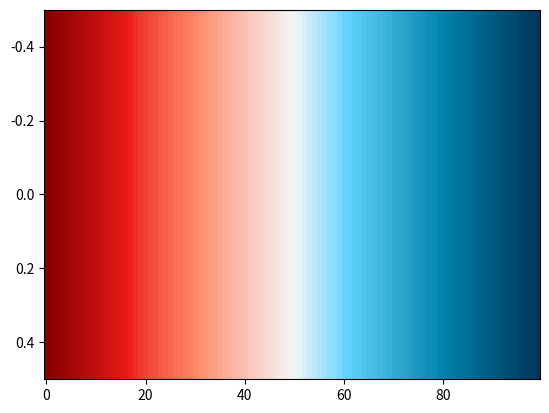
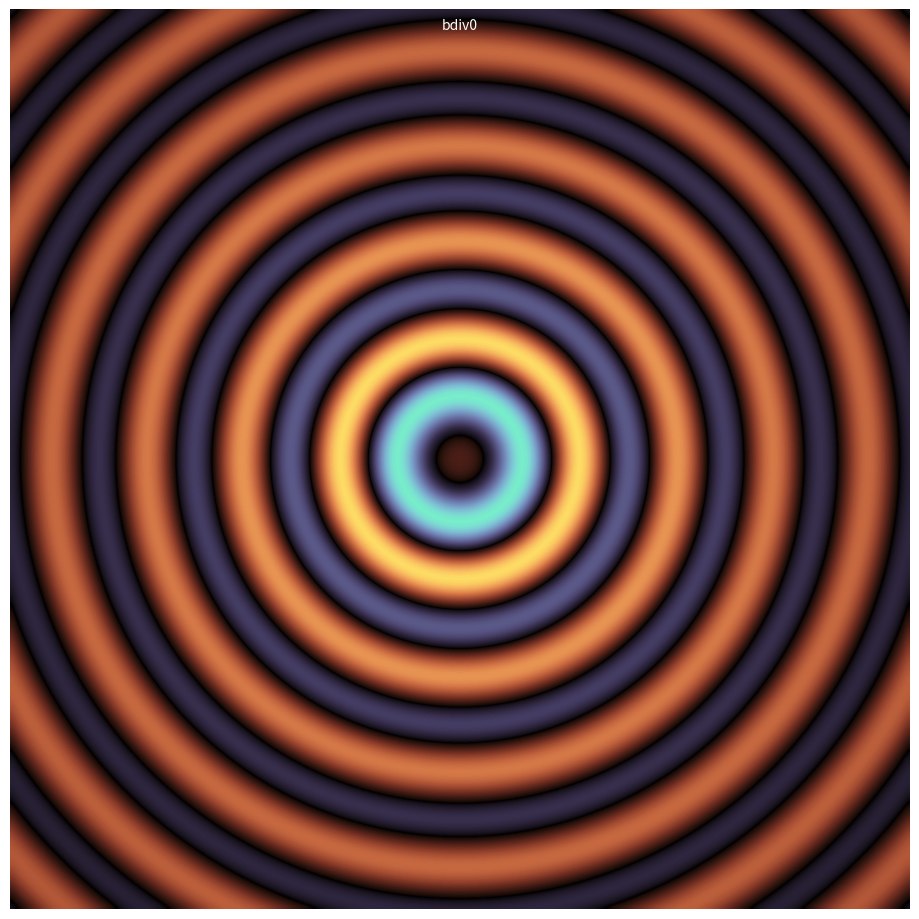
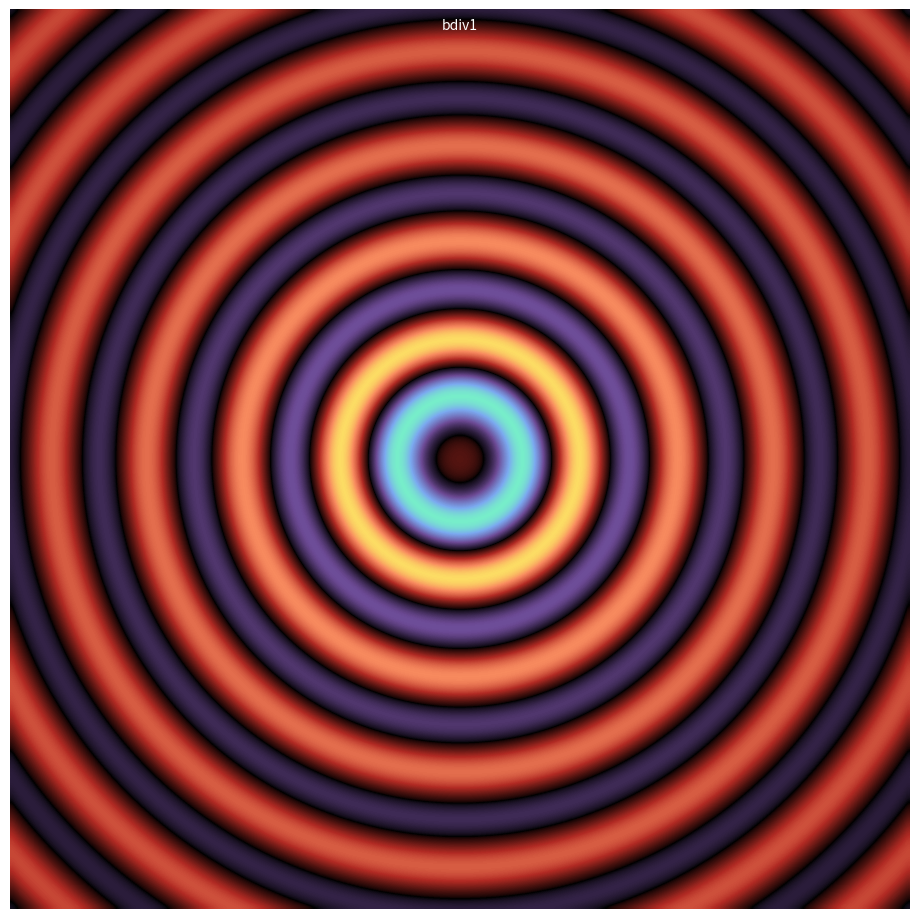
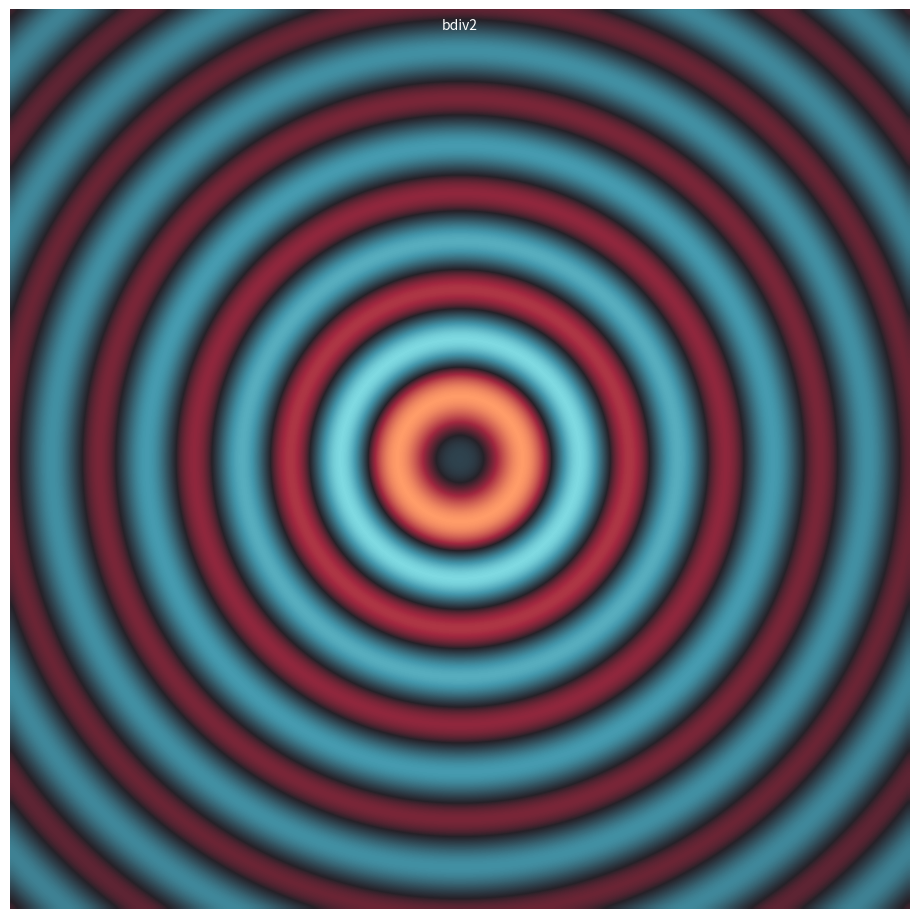

These charts were generated, in order, by the following Python code:
#!/usr/bin/env python3
# -*- coding: utf-8 -*-

import numpy as np
import matplotlib.colors as mpl_c

vabcb_list = ['#fb8d62', '#f7875e', '#f2815a', '#ee7b57', '#e97553', '#e56f4f',
              '#e0694b', '#dc6248', '#d75c44', '#d35640', '#ce503c', '#ca4a39',
              '#c54435', '#c13e31', '#bc382d', '#b8322a', '#b32c26', '#b22b24',
              '#b63627', '#bb412a', '#bf4b2d', '#c45630', '#c96133', '#cd6b36',
              '#d27639', '#d6803b', '#db8b3e', '#df9641', '#e4a044', '#e9ab47',
              '#edb64a', '#f2c04d', '#f6cb50', '#fbd653', '#fcdb5a', '#fddd65',
              '#fddf6f', '#fde179', '#fde484', '#fde68e', '#fde898', '#feeba2',
              '#feedad', '#feefb7', '#fef1c1', '#fef4cc', '#fef6d6', '#fff8e0',
              '#fffaea', '#fffdf5', '#ffffff', '#f5fefb', '#ecfdf8', '#e2fbf4',
              '#d9faf0', '#cff9ed', '#c6f8e9', '#bcf6e6', '#b3f5e2', '#a9f4de',
              '#a0f3db', '#96f2d7', '#8df0d3', '#83efd0', '#7aeecc', '#70edc8',
              '#67ebc5', '#61e7c1', '#61ddbf', '#62d4bc', '#63cab9', '#64c0b6',
              '#65b6b3', '#66acb1', '#66a2ae', '#6798ab', '#688ea8', '#6984a5',
              '#6a7aa3', '#6b71a0', '#6b679d', '#6c5d9a', '#6d5397', '#6e4995',
              '#6f4a98', '#70509d', '#7156a3', '#715ca9', '#7262ae', '#7368b4',
              '#746fba', '#7575bf', '#767bc5', '#7681cb', '#7787d0', '#788dd6',
              '#7993dc', '#7a99e2', '#7b9fe7', '#7ca6ed', '#7cacf3']
wdiv0_list = ['#760029', '#7b032d', '#800731', '#860b35', '#8b0e39', '#90123d',
              '#951641', '#9b1945', '#a01d49', '#a5204d', '#aa2451', '#af2755',
              '#b52b59', '#ba2e5d', '#bf3261', '#c43665', '#c93969', '#ce3d6d',
              '#d34172', '#d64777', '#d94d7c', '#dc5282', '#df5887', '#e15d8c',
              '#e46391', '#e76896', '#ea6d9a', '#ec739f', '#ef78a4', '#f27da9',
              '#f482ae', '#f787b2', '#fa8db7', '#fc92bc', '#ff97c0', '#fe9ec4',
              '#fea5c8', '#fdabcc', '#fcb2d0', '#fbb8d3', '#fbbfd7', '#fac5da',
              '#f9cbde', '#f9d1e1', '#f8d7e4', '#f8dde8', '#f7e3eb', '#f6e9ee',
              '#f6eff2', '#f5f5f5', '#eaf2f6', '#dfeff7', '#d4ecf8', '#c8e9f8',
              '#bde6f9', '#b1e3fa', '#a4dffb', '#98dcfc', '#8bd9fd', '#7ed5fe',
              '#72d1fe', '#6dcdfa', '#67c9f7', '#61c5f3', '#5bc1ef', '#55bcec',
              '#4fb8e8', '#49b4e4', '#44b0e1', '#3eacdd', '#38a8d9', '#32a3d6',
              '#2c9fd2', '#269bce', '#2097cb', '#1b93c7', '#158ec3', '#0f8abf',
              '#0986bc', '#0382b8', '#007eb4', '#0079af', '#0075ab', '#0071a6',
              '#006da1', '#00699d', '#006599', '#006194', '#005d90', '#00598b',
              '#005587', '#005183', '#004d7e', '#00497a', '#004576', '#004272',
              '#003e6e', '#003a69', '#003665']
wdiv1_list = ['#0017ab', '#061cb0', '#0d20b6', '#1325bb', '#1929c0', '#1e2dc4',
              '#2431c9', '#2935ce', '#2f39d2', '#343dd7', '#3a40db', '#3f44e0',
              '#4548e4', '#4a4ce9', '#4f50ed', '#5453f2', '#5a57f6', '#5f5bfa',
              '#645fff', '#6a63ff', '#7068ff', '#766dff', '#7c72ff', '#8277ff',
              '#877bff', '#8d80ff', '#9384ff', '#9889ff', '#9e8dff', '#a392ff',
              '#a996ff', '#ae9bff', '#b49fff', '#b9a4ff', '#bfa8ff', '#c4adff',
              '#c9b2ff', '#ccb7fe', '#cfbcfd', '#d3c1fc', '#d6c6fc', '#daccfb',
              '#ddd1fa', '#e1d6f9', '#e4dbf9', '#e7e0f8', '#ebe5f7', '#eeebf6',
              '#f2f0f6', '#f5f5f5', '#f6eff2', '#f6e9ee', '#f7e3eb', '#f8dde8',
              '#f8d7e4', '#f9d1e1', '#f9cbde', '#fac5da', '#fbbfd7', '#fbb8d3',
              '#fcb2d0', '#fdabcc', '#fea5c8', '#fe9ec4', '#ff97c0', '#fc92bc',
              '#fa8db7', '#f787b2', '#f482ae', '#f27da9', '#ef78a4', '#ec739f',
              '#ea6d9a', '#e76896', '#e46391', '#e15d8c', '#df5887', '#dc5282',
              '#d94d7c', '#d64777', '#d34172', '#ce3d6d', '#c93969', '#c43665',
              '#bf3261', '#ba2e5d', '#b52b59', '#af2755', '#aa2451', '#a5204d',
              '#a01d49', '#9b1945', '#951641', '#90123d', '#8b0e39', '#860b35',
              '#800731', '#7b032d', '#760029']
wdiv2_list = ['#870000', '#8d0201', '#930303', '#990504', '#9f0606', '#a50807',
              '#ab0a09', '#b10b0a', '#b70d0c', '#bd0f0d', '#c3100f', '#ca1211',
              '#d01412', '#d61514', '#dd1715', '#e31917', '#ea1b19', '#ed2721',
              '#ef3229', '#f13b30', '#f34436', '#f44d3c', '#f65442', '#f75c47',
              '#f8634c', '#fa6951', '#fb7056', '#fc765a', '#fe7d5f', '#ff8363',
              '#ff896b', '#fe9073', '#fd977c', '#fd9d84', '#fca38c', '#fca993',
              '#fbaf9b', '#fbb4a2', '#fabaa9', '#fac0b1', '#f9c5b8', '#f9cbbf',
              '#f8d0c6', '#f8d6cd', '#f7dbd3', '#f7e0da', '#f6e5e1', '#f6ebe8',
              '#f5f0ee', '#f5f5f5', '#e9f2f6', '#ddf0f7', '#d0edf8', '#c3eaf8',
              '#b6e7f9', '#a8e4fa', '#9ae1fb', '#8cdefc', '#7ddbfd', '#6dd7fe',
              '#62d3fd', '#5dcff9', '#58cbf4', '#53c7f0', '#4ec2ec', '#49bee8',
              '#43bae3', '#3eb6df', '#39b2db', '#34add7', '#2fa9d3', '#2aa5ce',
              '#25a1ca', '#209dc6', '#1b98c2', '#1594be', '#1090ba', '#0b8cb5',
              '#0688b1', '#0183ad', '#007fa9', '#007ba4', '#0077a0', '#00739b',
              '#006f97', '#006b93', '#00678e', '#00638a', '#005f86', '#005b81',
              '#00577d', '#005379', '#004f75', '#004b71', '#00476d', '#004369',
              '#003f65', '#003c61', '#00385d']
wdiv3_list = ['#fe9e74', '#fea076', '#fea178', '#ffa37a', '#ffa47c', '#ffa67e',
              '#ffa780', '#ffa983', '#ffaa85', '#ffac87', '#ffad89', '#ffaf8b',
              '#ffb08d', '#ffb28f', '#ffb391', '#ffb593', '#ffb796', '#ffb898',
              '#ffba9a', '#ffbb9c', '#ffbd9e', '#ffbea0', '#ffc0a2', '#ffc1a4',
              '#ffc3a7', '#ffc4a9', '#ffc6ab', '#ffc7ad', '#ffc9af', '#ffcab1',
              '#ffccb4', '#ffcdb6', '#ffcfb8', '#ffd0ba', '#ffd2bc', '#ffd3be',
              '#ffd5c1', '#ffd6c3', '#ffd8c5', '#ffd9c7', '#ffdbc9', '#ffdccc',
              '#ffdece', '#ffdfd0', '#ffe1d2', '#ffe2d4', '#ffe4d7', '#ffe5d9',
              '#ffe7db', '#ffe8dd', '#ffeadf', '#ffebe2', '#ffede4', '#ffeee6',
              '#fff0e8', '#fff1eb', '#fff3ed', '#fff4ef', '#fff6f1', '#fff7f4',
              '#fff9f6', '#fffaf8', '#fffcfa', '#fffdfd', '#fdfefe', '#fafdfe',
              '#f8fcfd', '#f6fbfd', '#f3fbfc', '#f1fafc', '#eef9fb', '#ecf8fa',
              '#eaf7fa', '#e7f6f9', '#e5f5f9', '#e2f4f8', '#e0f4f7', '#ddf3f7',
              '#dbf2f6', '#d9f1f6', '#d6f0f5', '#d4eff5', '#d1eef4', '#cfedf3',
              '#ccecf3', '#caecf2', '#c7ebf2', '#c5eaf1', '#c2e9f1', '#c0e8f0',
              '#bde7ef', '#bbe6ef', '#b8e5ee', '#b5e4ee', '#b3e4ed', '#b0e3ed',
              '#aee2ec', '#abe1eb', '#a8e0eb', '#a6dfea', '#a3deea', '#a0dde9',
              '#9ddce8', '#9bdbe8', '#98dbe7', '#95dae7', '#92d9e6', '#8fd8e6',
              '#8cd7e5', '#89d6e4', '#86d5e4', '#83d4e3', '#80d3e3', '#7dd3e2',
              '#7ad2e2', '#77d1e1', '#74d0e0', '#70cfe0', '#6dcedf', '#69cddf',
              '#66ccde', '#62cbde', '#5ecadd', '#5ac9dc', '#56c9dc', '#52c8db',
              '#4ec7db', '#49c6da']
wdiv4_list = ['#bb434f', '#bd4650', '#bf4951', '#c14c52', '#c34f54', '#c55255',
              '#c75556', '#c95858', '#cb5b59', '#cd5e5b', '#cf615c', '#d1645e',
              '#d36760', '#d56961', '#d76c63', '#d86f65', '#da7267', '#dc7569',
              '#dd786b', '#df7b6d', '#e17e6f', '#e28071', '#e48373', '#e68675',
              '#e78977', '#e98c7a', '#ea8f7c', '#eb927e', '#ed9581', '#ee9783',
              '#ef9a86', '#f19d89', '#f2a08b', '#f3a38e', '#f4a691', '#f6a994',
              '#f7ac97', '#f8af9a', '#f9b29d', '#fab4a0', '#fbb7a3', '#fbbaa6',
              '#fcbda9', '#fdc0ad', '#fec3b0', '#fec6b3', '#ffc9b7', '#ffccba',
              '#ffcfbe', '#ffd2c1', '#ffd5c5', '#ffd8c9', '#ffdbcd', '#ffded1',
              '#ffe1d5', '#ffe4d9', '#ffe7dd', '#ffeae1', '#ffede5', '#fff0e9',
              '#fff3ed', '#fff6f2', '#fff9f6', '#fffcfa', '#fafdfe', '#f6fbfd',
              '#f1fafb', '#ecf8fa', '#e8f6f9', '#e3f4f8', '#dff2f6', '#daf1f5',
              '#d6eff4', '#d1edf3', '#cdebf1', '#c8e9f0', '#c4e7ef', '#c0e5ed',
              '#bbe3ec', '#b7e2ea', '#b3e0e9', '#afdee7', '#abdce6', '#a6dae5',
              '#a2d8e3', '#9ed6e2', '#9ad4e0', '#96d2de', '#92d0dd', '#8ecedb',
              '#8accda', '#86cad8', '#82c8d7', '#7fc6d5', '#7bc4d3', '#77c2d2',
              '#73c0d0', '#6fbece', '#6cbccd', '#68bacb', '#64b8c9', '#61b6c7',
              '#5db3c6', '#59b1c4', '#56afc2', '#52adc0', '#4fabbf', '#4ba9bd',
              '#47a7bb', '#44a5b9', '#40a3b7', '#3da1b5', '#3a9fb4', '#369db2',
              '#339ab0', '#2f98ae', '#2c96ac', '#2894aa', '#2592a8', '#2190a6',
              '#1d8ea4', '#1a8ca2', '#1689a0', '#12879e', '#0d859c', '#09839a',
              '#048198', '#007f96']

vabcb = mpl_c.LinearSegmentedColormap.from_list( 'vabcb', vabcb_list )
vabcb_r = mpl_c.LinearSegmentedColormap.from_list( 'vabcb_r', vabcb_list[::-1] )

wdiv0 = mpl_c.LinearSegmentedColormap.from_list( 'wdiv0', wdiv0_list )
wdiv0_r = mpl_c.LinearSegmentedColormap.from_list( 'wdiv0_r', wdiv0_list[::-1] )
wdiv1 = mpl_c.LinearSegmentedColormap.from_list( 'wdiv1', wdiv1_list )
wdiv1_r = mpl_c.LinearSegmentedColormap.from_list( 'wdiv1_r', wdiv1_list[::-1] )
wdiv2 = mpl_c.LinearSegmentedColormap.from_list( 'wdiv2', wdiv2_list )
wdiv2_r = mpl_c.LinearSegmentedColormap.from_list( 'wdiv2_r', wdiv2_list[::-1] )
wdiv3 = mpl_c.LinearSegmentedColormap.from_list( 'wdiv3', wdiv3_list )
wdiv3_r = mpl_c.LinearSegmentedColormap.from_list( 'wdiv3_r', wdiv3_list[::-1] )
wdiv4 = mpl_c.LinearSegmentedColormap.from_list( 'wdiv4', wdiv4_list )
wdiv4_r = mpl_c.LinearSegmentedColormap.from_list( 'wdiv4_r', wdiv4_list[::-1] )

bdiv0_list = \
['#fcdc64', '#fcd664', '#fcd163', '#fbcc62', '#fbc662', '#fac161', '#f8bc5f',
 '#f7b75e', '#f5b25d', '#f4ad5c', '#f2a85a', '#f0a359', '#ed9e57', '#eb9a55',
 '#e89554', '#e69152', '#e38c50', '#e0884e', '#dd834d', '#d97f4b', '#d67b49',
 '#d37747', '#cf7345', '#cb6f43', '#c86b42', '#c46740', '#c0643e', '#bc603c',
 '#b85c3a', '#b35939', '#af5537', '#ab5235', '#a64f33', '#a24c32', '#9d4830',
 '#99452e', '#94422d', '#90402b', '#8b3d29', '#863a28', '#813726', '#7c3525',
 '#783223', '#733022', '#6e2d20', '#692b1f', '#64291d', '#5f271c', '#5a251b',
 '#552319', '#502118', '#4b1f17', '#461d16', '#401b14', '#3b1913', '#361812',
 '#311610', '#2d140e', '#28120c', '#23100a', '#1f0e08', '#1a0b06', '#140704',
 '#0b0302', '#000000', '#060408', '#0c080f', '#110d14', '#151019', '#18131d',
 '#1b1621', '#1e1826', '#211a2a', '#241d2e', '#271f33', '#292237', '#2c243c',
 '#2f2740', '#322944', '#352c49', '#382f4d', '#3b3252', '#3d3556', '#40385b',
 '#433a5f', '#453e64', '#484168', '#4b446d', '#4d4771', '#504a75', '#524d7a',
 '#54517e', '#575482', '#595786', '#5b5b8a', '#5d5e8f', '#606293', '#626697',
 '#64699a', '#666d9e', '#6871a2', '#6974a6', '#6b78a9', '#6d7cad', '#6f80b0',
 '#7084b4', '#7288b7', '#738cba', '#7490bd', '#7694c0', '#7799c2', '#789dc5',
 '#79a1c7', '#7aa6c9', '#7baacb', '#7baecd', '#7cb3cf', '#7db7d0', '#7dbcd1',
 '#7dc1d2', '#7dc5d3', '#7dcad3', '#7dcfd3', '#7dd4d3', '#7cd9d2', '#7bded1',
 '#7ae3cf', '#79e8cd', '#77edca']

bdiv1_list = \
['#fcdc64', '#fcd764', '#fbd163', '#fbcc63', '#fbc663', '#fbc162', '#fabb62',
 '#fab562', '#fab061', '#faaa61', '#f9a461', '#f99e60', '#f99860', '#f8925f',
 '#f88b5f', '#f5875d', '#f2825a', '#ef7e57', '#ec7955', '#e87552', '#e5704f',
 '#e26c4c', '#df684a', '#db6347', '#d85f44', '#d55a41', '#d1563e', '#ce513c',
 '#cb4c39', '#c74836', '#c44333', '#c03e30', '#bd3a2d', '#b9352a', '#b53027',
 '#b22b24', '#ac2923', '#a62821', '#a02720', '#9a251f', '#94241e', '#8e221d',
 '#88211b', '#821f1a', '#7c1e19', '#771d18', '#711b17', '#6b1a16', '#661915',
 '#601713', '#5b1612', '#551511', '#501310', '#4a120f', '#45110e', '#400f0d',
 '#3b0e0c', '#360d0b', '#300c0a', '#2b0a09', '#250908', '#1f0706', '#170505',
 '#0c0303', '#000000', '#060408', '#0c0811', '#110c18', '#160f1e', '#1a1123',
 '#1d1428', '#20162c', '#231830', '#271a35', '#2a1c39', '#2d1f3e', '#312143',
 '#342347', '#38264c', '#3b2851', '#3f2b56', '#422d5b', '#462f5f', '#493264',
 '#4d3469', '#51376e', '#543973', '#583c79', '#5c3e7e', '#604183', '#644488',
 '#67468d', '#6b4993', '#6d4c97', '#6e519b', '#6f55a0', '#6f59a4', '#705ea8',
 '#7162ac', '#7166b0', '#726ab4', '#726fb8', '#7373bc', '#7477c0', '#747bc4',
 '#757fc8', '#7684cc', '#7688d0', '#778cd4', '#7790d8', '#7894dc', '#7999e0',
 '#799de4', '#7aa1e8', '#7aa5ec', '#7baaf0', '#7bafed', '#7ab5e9', '#7abae7',
 '#7abfe4', '#79c5e1', '#79cade', '#79cfdb', '#78d4d8', '#78d9d5', '#78ded2',
 '#78e3d0', '#77e8cd', '#77edca']

bdiv2_list = \
['#7ed9e1', '#7bd6df', '#78d3dc', '#76d0da', '#73cdd7', '#70cad5', '#6ec7d2',
 '#6bc3d0', '#68c0cd', '#65bdcb', '#63bac8', '#60b7c6', '#5db4c4', '#5bb1c1',
 '#58aebf', '#55abbc', '#53a8ba', '#50a5b8', '#4da2b5', '#4b9fb3', '#489cb1',
 '#459aae', '#4497ab', '#4394a8', '#4291a5', '#418ea1', '#418b9e', '#40889b',
 '#3f8597', '#3e8294', '#3e7f91', '#3d7c8d', '#3c798a', '#3b7687', '#3b7384',
 '#3a7080', '#396d7d', '#396a7a', '#386877', '#376574', '#366271', '#365f6d',
 '#355c6a', '#345967', '#345764', '#335461', '#32515e', '#314e5b', '#314c58',
 '#304955', '#2f4652', '#2f434f', '#2e414c', '#2d3e49', '#2d3b46', '#2c3943',
 '#2b3640', '#2b333d', '#2a313a', '#292e37', '#292c34', '#282931', '#27262e',
 '#27242b', '#262128', '#2c2129', '#33222a', '#38222c', '#3e222d', '#43222e',
 '#49232f', '#4e2330', '#532331', '#582332', '#5c2433', '#612433', '#662434',
 '#6b2435', '#6f2536', '#742537', '#792538', '#7d2539', '#82253a', '#86263b',
 '#8b263c', '#90263c', '#94263d', '#99273e', '#9d273f', '#a22740', '#a52a41',
 '#a72d42', '#aa3143', '#ac3444', '#af3745', '#b13a47', '#b43d48', '#b64049',
 '#b9434a', '#bb464b', '#bd494c', '#c04c4d', '#c24f4e', '#c5524f', '#c75550',
 '#c95851', '#cc5b52', '#ce5e53', '#d06154', '#d36455', '#d56756', '#d76a57',
 '#da6c58', '#dc6f59', '#de725a', '#e1755b', '#e3785c', '#e57b5d', '#e87e5e',
 '#ea815f', '#ec8460', '#ef8761', '#f18a62', '#f38c63', '#f68f64', '#f89265',
 '#fa9566', '#fd9867', '#ff9b68']

bdiv0 = mpl_c.LinearSegmentedColormap.from_list( 'bdiv0', bdiv0_list )
bdiv0_r = mpl_c.LinearSegmentedColormap.from_list( 'bdiv0_r', bdiv0_list[::-1] )
bdiv1 = mpl_c.LinearSegmentedColormap.from_list( 'bdiv1', bdiv1_list )
bdiv1_r = mpl_c.LinearSegmentedColormap.from_list( 'bdiv1_r', bdiv1_list[::-1] )
bdiv2 = mpl_c.LinearSegmentedColormap.from_list( 'bdiv2', bdiv2_list )
bdiv2_r = mpl_c.LinearSegmentedColormap.from_list( 'bdiv2_r', bdiv2_list[::-1] )

RdBuMod_list = \
['#610524', '#650827', '#690c2a', '#6c0f2d', '#701330', '#731633', '#771a36',
 '#7a1d39', '#7e203b', '#81243e', '#842741', '#882a44', '#8b2e46', '#8e3149',
 '#92344c', '#95374e', '#983b51', '#9c3e54', '#9f4156', '#a24459', '#a5485c',
 '#a94b5e', '#ac4e61', '#af5164', '#b35467', '#b65869', '#b95b6c', '#bc5f70',
 '#bf6273', '#c26576', '#c5697a', '#c86c7d', '#cb7080', '#ce7384', '#d17787',
 '#d47a8b', '#d77e8e', '#da8191', '#dd8495', '#e08898', '#e38b9c', '#e68f9f',
 '#e992a2', '#ec96a6', '#ef99a9', '#f29dad', '#f5a0b0', '#f9a4b4', '#fca8b7',
 '#ffabbb', '#feb0bf', '#feb5c3', '#fdbbc7', '#fcc0cb', '#fcc5cf', '#fbcad3',
 '#facfd7', '#fad4db', '#f9d8de', '#f8dde2', '#f8e2e6', '#f7e7ea', '#f6ecee',
 '#f6f0f1', '#ecf3f3', '#e3f1f1', '#daefef', '#d1edec', '#c7ebea', '#bee9e8',
 '#b4e7e6', '#abe5e3', '#a0e3e1', '#96e1df', '#8cdedc', '#81dcda', '#76dad7',
 '#70d7d4', '#6cd4d1', '#67d0ce', '#63cdca', '#5ecac7', '#5ac7c4', '#56c3c1',
 '#51c0be', '#4dbdbb', '#48bab7', '#44b7b4', '#40b3b1', '#3bb0ae', '#37adab',
 '#32aaa8', '#2ea7a4', '#29a3a1', '#25a09e', '#219d9b', '#1c9a98', '#189694',
 '#139391', '#0f908e', '#0b8d8b', '#068988', '#028685', '#008381', '#00807e',
 '#007c7b', '#007978', '#007675', '#007372', '#00706e', '#006c6b', '#006968',
 '#006665', '#006362', '#00605f', '#005d5c', '#005a59', '#005756', '#005453',
 '#005150', '#004d4d', '#004b4a', '#004847', '#004545', '#004242', '#003f3f',
 '#003c3c', '#003939']
AquaIndigo_list = \
['#003a2c', '#003d2f', '#004031', '#004334', '#004637', '#00493a', '#004c3d',
 '#004f3f', '#005242', '#005545', '#005948', '#005c4b', '#005f4e', '#006251',
 '#006554', '#006857', '#006c5a', '#006f5d', '#007260', '#007563', '#007966',
 '#007c69', '#007f6c', '#00836f', '#008672', '#028975', '#068c79', '#0a907c',
 '#0e937f', '#129682', '#169a85', '#1a9d89', '#1ea08c', '#22a48f', '#26a792',
 '#2aaa95', '#2eae99', '#32b19c', '#36b49f', '#3ab8a2', '#3ebba5', '#42bea9',
 '#46c2ac', '#4ac5af', '#4ec8b2', '#52ccb5', '#56cfb9', '#5ad2bc', '#5ed6bf',
 '#63d9c2', '#68dcc6', '#74dfca', '#81e1ce', '#8ce3d2', '#98e5d6', '#a3e7da',
 '#aee9dd', '#b9ebe1', '#c3ece4', '#ceeee8', '#d8f0eb', '#e2f2ef', '#ebf3f2',
 '#f5f5f5', '#f5f0f6', '#f5ebf6', '#f5e6f7', '#f4e1f8', '#f4dcf8', '#f4d7f9',
 '#f4d1fa', '#f4ccfb', '#f4c7fb', '#f4c1fc', '#f3bcfd', '#f3b7fe', '#f3b1fe',
 '#f3abff', '#efa8fd', '#eba4fa', '#e7a1f8', '#e49ef6', '#e09af3', '#dc97f1',
 '#d993ef', '#d590ec', '#d18cea', '#cd89e8', '#ca85e6', '#c682e3', '#c27fe1',
 '#bf7bdf', '#bb78dd', '#b774da', '#b471d8', '#b06ed6', '#ac6ad4', '#a967d1',
 '#a564cf', '#a160cd', '#9e5dcb', '#9a5ac8', '#9756c5', '#9453c2', '#9050bf',
 '#8d4dbb', '#8a49b8', '#8746b5', '#8343b2', '#8040ae', '#7d3cab', '#7a39a8',
 '#7636a5', '#7333a1', '#702f9e', '#6c2c9b', '#692998', '#662694', '#632291',
 '#5f1f8e', '#5c1c8a', '#581887', '#551584', '#521180', '#4e0e7d', '#4b0b79',
 '#470776']
NavyOrangeRed_list = \
['#00228d', '#042591', '#092895', '#0d2b98', '#122e9c', '#16319f', '#1b34a3',
 '#1f36a6', '#2339aa', '#273cad', '#2c3fb1', '#3042b4', '#3445b8', '#3847bb',
 '#3c4abf', '#414dc2', '#4550c5', '#4953c9', '#4d56cc', '#5158d0', '#555bd3',
 '#5a5ed7', '#5e61da', '#6264dd', '#6666e1', '#6a6ae3', '#6e6de5', '#7270e6',
 '#7674e7', '#7a77e8', '#7e7bea', '#827eeb', '#8682ec', '#8a85ed', '#8e89ee',
 '#928cf0', '#9690f1', '#9993f2', '#9d97f3', '#a19af4', '#a59df6', '#a9a1f7',
 '#ada4f8', '#b1a8f9', '#b5abfa', '#b9affc', '#bdb2fd', '#c1b6fe', '#c5b9ff',
 '#c8bdfe', '#cbc1fe', '#cec5fd', '#d1c9fc', '#d5cdfc', '#d8d1fb', '#dbd5fa',
 '#ded9fa', '#e2ddf9', '#e5e1f8', '#e8e5f8', '#ebe9f7', '#efedf6', '#f2f1f6',
 '#f5f5f5', '#f5f1ef', '#f6ede8', '#f6e9e2', '#f6e5db', '#f7e1d5', '#f7ddce',
 '#f8d9c8', '#f8d5c1', '#f8d1ba', '#f9cdb3', '#f9c8ad', '#fac4a6', '#fac09f',
 '#fabb98', '#fbb791', '#fbb38a', '#fcae82', '#fcaa7b', '#fda573', '#fda06c',
 '#fd9b64', '#fe965c', '#fe9154', '#ff8c4b', '#fe8746', '#fd8342', '#fc7e3f',
 '#fb793b', '#f97538', '#f87034', '#f76b30', '#f5662d', '#f46129', '#f35c25',
 '#f15621', '#f0511d', '#ee4b18', '#ec4514', '#eb3e0f', '#e9380a', '#e73104',
 '#e42a00', '#e02800', '#db2600', '#d62400', '#d22200', '#cd2000', '#c81e00',
 '#c31c00', '#bf1a00', '#ba1800', '#b61600', '#b11400', '#ac1200', '#a81000',
 '#a30e00', '#9e0c00', '#9a0a00', '#950800', '#910600', '#8c0400', '#880200',
 '#840000']
cm6BuOr_list = \
['#003387', '#00368b', '#00398e', '#003c92', '#003f95', '#004299', '#00459c',
 '#0048a0', '#004ba3', '#004ea7', '#0051aa', '#0054ae', '#0057b1', '#005ab5',
 '#005db9', '#0060bc', '#0063c0', '#0066c4', '#0069c7', '#006ccb', '#006fcf',
 '#0072d2', '#0075d6', '#0078da', '#027cdd', '#077fde', '#0c83e0', '#1186e1',
 '#168ae3', '#1b8de4', '#2090e6', '#2594e7', '#2a97e8', '#2f9aea', '#349eeb',
 '#39a1ed', '#3ea4ee', '#42a8f0', '#47abf1', '#4caef2', '#51b2f4', '#55b5f5',
 '#5ab8f7', '#5fbbf8', '#64bef9', '#68c2fb', '#6dc5fc', '#72c8fe', '#76cbff',
 '#7fcefe', '#87d1fe', '#90d4fd', '#98d7fc', '#a0d9fc', '#a9dcfb', '#b1defa',
 '#b8e1fa', '#c0e4f9', '#c8e6f9', '#d0e9f8', '#d7ebf7', '#dfeef7', '#e6f0f6',
 '#eef3f6', '#f5f5f5', '#f6f2e5', '#f6eed6', '#f7ebc6', '#f7e7b5', '#f8e3a4',
 '#f8df92', '#f9db80', '#fad76e', '#fad35a', '#fbce46', '#fcca31', '#fdc51b',
 '#fdc004', '#fabc00', '#f7b900', '#f3b600', '#efb200', '#ebaf00', '#e7ac00',
 '#e4a900', '#e0a600', '#dca300', '#d89f00', '#d59c00', '#d19900', '#cd9600',
 '#c99300', '#c69000', '#c28d00', '#be8a00', '#bb8600', '#b78300', '#b48000',
 '#b07d00', '#ac7a00', '#a97700', '#a57400', '#a27100', '#9e6e00', '#9b6b00',
 '#986800', '#946500', '#916200', '#8e5f00', '#8a5c00', '#875900', '#845600',
 '#815300', '#7d5100', '#7a4e00', '#774b00', '#744800', '#714500', '#6e4200',
 '#6a3f00', '#673d00', '#643a00', '#613700', '#5e3400', '#5b3100', '#582f00',
 '#552c00', '#522900', '#4f2600']
RdBuX_list = \
['#840000', '#880200', '#8c0400', '#910600', '#950800', '#9a0a00', '#9e0b00',
 '#a30d00', '#a70f00', '#ac1100', '#b01300', '#b51500', '#b91700', '#be1900',
 '#c21b00', '#c71d00', '#cc1f00', '#d02100', '#d52300', '#da2500', '#de2800',
 '#e32a00', '#e62e02', '#e83508', '#ea3c0d', '#ec4212', '#ed4816', '#ef4e1b',
 '#f0541f', '#f25923', '#f35e27', '#f5632b', '#f6682f', '#f76d32', '#f97236',
 '#fa773a', '#fb7b3d', '#fc8040', '#fd8544', '#ff8947', '#ff8e4e', '#fe9356',
 '#fe985f', '#fd9d66', '#fda26e', '#fca676', '#fcab7d', '#fcaf84', '#fbb48b',
 '#fbb892', '#fabc99', '#fac1a0', '#fac5a7', '#f9c9ae', '#f9cdb5', '#f8d1bb',
 '#f8d5c2', '#f8d9c8', '#f7ddcf', '#f7e1d5', '#f6e5dc', '#f6e9e2', '#f6ede8',
 '#f5f1ef', '#f5f5f5', '#edf3f6', '#e5f0f6', '#dceef7', '#d4ecf8', '#cbe9f8',
 '#c3e7f9', '#bae5fa', '#b1e2fa', '#a8e0fb', '#9fddfc', '#96dafc', '#8cd8fd',
 '#82d5fe', '#79d2ff', '#71cffe', '#6dccfb', '#68c9f9', '#64c6f7', '#5fc2f4',
 '#5bbff2', '#56bcef', '#52b9ed', '#4db6ea', '#49b2e8', '#44afe6', '#40ace3',
 '#3ba9e1', '#37a5de', '#32a2dc', '#2e9fd9', '#299cd7', '#2499d5', '#2095d2',
 '#1b92d0', '#178fcd', '#128bcb', '#0e88c8', '#0985c6', '#0482c3', '#007ec1',
 '#007bbd', '#0078b9', '#0075b6', '#0072b2', '#006eaf', '#006bab', '#0068a8',
 '#0065a4', '#0062a1', '#005f9d', '#005c9a', '#005997', '#005693', '#005390',
 '#00508c', '#004d89', '#004a86', '#004782', '#00447f', '#00417c', '#003e79',
 '#003b75', '#003972', '#00366f']

RdBuMod = mpl_c.LinearSegmentedColormap.from_list( 'RdBuMod', RdBuMod_list )
RdBuMod_r = mpl_c.LinearSegmentedColormap.from_list( 'RdBuMod_r', RdBuMod_list[::-1] )
AquaIndigo = mpl_c.LinearSegmentedColormap.from_list( 'AquaIndigo', AquaIndigo_list )
AquaIndigo_r = mpl_c.LinearSegmentedColormap.from_list( 'AquaIndigo_r', AquaIndigo_list[::-1] )
NavyOrangeRed = mpl_c.LinearSegmentedColormap.from_list( 'NavyOrangeRed', NavyOrangeRed_list )
NavyOrangeRed_r = mpl_c.LinearSegmentedColormap.from_list( 'NavyOrangeRed_r', NavyOrangeRed_list[::-1] )
cm6BuOr = mpl_c.LinearSegmentedColormap.from_list( 'cm6BuOr', cm6BuOr_list )
cm6BuOr_r = mpl_c.LinearSegmentedColormap.from_list( 'cm6BuOr_r', cm6BuOr_list[::-1] )
RdBuX = mpl_c.LinearSegmentedColormap.from_list( 'RdBuX', RdBuX_list )
RdBuX_r = mpl_c.LinearSegmentedColormap.from_list( 'RdBuX_r', RdBuX_list[::-1] )

NavyOrangeRed_BL_list = \
['#6440cc', '#6340c9', '#6340c6', '#623fc4', '#613fc1', '#603fbe', '#5f3ebb',
 '#5f3eb8', '#5e3db5', '#5d3db3', '#5c3db0', '#5b3cad', '#5a3caa', '#5a3ca7',
 '#593ba5', '#583ba2', '#573b9f', '#563a9c', '#553a9a', '#543997', '#543994',
 '#533991', '#52388f', '#51388c', '#503789', '#4f3787', '#4e3784', '#4d3681',
 '#4c367f', '#4b357c', '#4a3579', '#493577', '#483474', '#473471', '#46336f',
 '#46336c', '#45336a', '#443267', '#433264', '#423162', '#41315f', '#40305d',
 '#3e305a', '#3d3058', '#3c2f55', '#3b2f53', '#3a2e50', '#392e4e', '#382d4b',
 '#372d49', '#362c47', '#352c44', '#342b42', '#332b3f', '#322b3d', '#302a3b',
 '#2f2a38', '#2e2936', '#2d2933', '#2c2831', '#2b282f', '#29272d', '#28272a',
 '#272628', '#282625', '#2b2625', '#2e2725', '#302724', '#332724', '#352724',
 '#382723', '#3a2823', '#3d2822', '#3f2822', '#422822', '#442821', '#462821',
 '#492920', '#4b2920', '#4d2920', '#50291f', '#52291f', '#54291e', '#57291e',
 '#59291e', '#5b291d', '#5d291d', '#60291c', '#62291c', '#64291b', '#67291b',
 '#69281a', '#6b281a', '#6e2819', '#702819', '#722818', '#742718', '#772717',
 '#792717', '#7b2616', '#7e2616', '#802615', '#822515', '#852514', '#872413',
 '#892413', '#8b2312', '#8e2211', '#902211', '#922110', '#95200f', '#97200f',
 '#991f0e', '#9c1e0d', '#9e1d0c', '#a01c0b', '#a31a0a', '#a5190a', '#a81809',
 '#aa1608', '#ac1407', '#af1206', '#b11005', '#b30e04', '#b60b03', '#b80702',
 '#bb0401', '#bd0000']

NavyOrangeRed_BL_full_list = \
['#886ffb', '#866df7', '#846cf2', '#826aee', '#8068ea', '#7e66e5', '#7b64e1',
 '#7963dd', '#7761d8', '#755fd4', '#735dd0', '#715ccb', '#6e5ac7', '#6c58c3',
 '#6a56bf', '#6855ba', '#6653b6', '#6451b2', '#624fae', '#604eaa', '#5e4ca6',
 '#5c4aa1', '#59499d', '#574799', '#554595', '#534491', '#51428d', '#4f4089',
 '#4d3f85', '#4b3d81', '#493b7d', '#473a79', '#453876', '#433772', '#41356e',
 '#3f336a', '#3d3266', '#3b3063', '#392f5f', '#372d5b', '#352b57', '#332a54',
 '#312850', '#30274d', '#2e2549', '#2c2445', '#2a2242', '#28213e', '#261f3b',
 '#241e37', '#221c34', '#201b31', '#1f192d', '#1d182a', '#1b1627', '#191524',
 '#171320', '#16121d', '#14101a', '#110d17', '#0e0b14', '#0b0810', '#07050b',
 '#040306', '#070201', '#0d0502', '#120703', '#160a04', '#1a0c05', '#1d0e06',
 '#201007', '#221209', '#25130a', '#28140b', '#2b150c', '#2e170d', '#31180d',
 '#35190e', '#381a0f', '#3b1b10', '#3e1c10', '#421e11', '#451f11', '#482012',
 '#4c2112', '#4f2213', '#532313', '#562514', '#5a2614', '#5d2715', '#612815',
 '#642915', '#682a16', '#6b2c16', '#6f2d17', '#722e17', '#762f17', '#7a3018',
 '#7d3118', '#813318', '#853419', '#883519', '#8c361a', '#90371a', '#94381a',
 '#983a1b', '#9b3b1b', '#9f3c1b', '#a33d1c', '#a73e1c', '#ab401c', '#af411d',
 '#b3421d', '#b6431d', '#ba441e', '#be451e', '#c2471e', '#c6481f', '#ca491f',
 '#ce4a1f', '#d24b1f', '#d64d20', '#da4e20', '#de4f20', '#e25021', '#e75121',
 '#eb5321', '#ef5421']

NORBL_list = \
['#d15417', '#cf5419', '#cd541a', '#cb541b', '#c9541c', '#c7541e', '#c5541f',
 '#c35420', '#c15421', '#bf5422', '#bd5423', '#bb5424', '#b95425', '#b75426',
 '#b55427', '#b35428', '#b15429', '#af5329', '#ad532a', '#ab532b', '#a9532c',
 '#a7532d', '#a5532e', '#a3532e', '#a1532f', '#9f5330', '#9d5231', '#9b5231',
 '#995232', '#975233', '#945234', '#925234', '#905235', '#8e5136', '#8c5137',
 '#8a5137', '#885138', '#865139', '#845039', '#82503a', '#80503b', '#7e503b',
 '#7c503c', '#7a4f3d', '#774f3d', '#754f3e', '#734f3f', '#714e3f', '#6f4e40',
 '#6d4e40', '#6a4e41', '#684d42', '#664d42', '#644d43', '#624d44', '#5f4c44',
 '#5d4c45', '#5b4c45', '#584b46', '#564b47', '#544b47', '#514a48', '#4f4a48',
 '#4c4a49', '#4a4a4c', '#4b4b4e', '#4c4b50', '#4d4c53', '#4e4c55', '#4f4d57',
 '#4f4d5a', '#504e5c', '#514e5e', '#524f60', '#535063', '#535065', '#545168',
 '#55516a', '#55526c', '#56526f', '#575371', '#585373', '#585476', '#595478',
 '#5a557b', '#5a567d', '#5b567f', '#5b5782', '#5c5784', '#5d5887', '#5d5889',
 '#5e598c', '#5e598e', '#5f5a90', '#605b93', '#605b95', '#615c98', '#615c9a',
 '#625d9d', '#625d9f', '#635ea2', '#635fa4', '#645fa7', '#6460a9', '#6460ac',
 '#6561ae', '#6561b1', '#6662b4', '#6662b6', '#6663b9', '#6764bb', '#6764be',
 '#6765c0', '#6865c3', '#6866c6', '#6866c8', '#6967cb', '#6968cd', '#6968d0',
 '#6a69d3', '#6a69d5', '#6a6ad8', '#6a6ada', '#6a6bdd', '#6b6ce0', '#6b6ce2',
 '#6b6de5', '#6b6de8']

NavyOrangeRed_BL = mpl_c.LinearSegmentedColormap.from_list( 'NavyOrangeRed_BL', NavyOrangeRed_BL_list )
NavyOrangeRed_BL_r = mpl_c.LinearSegmentedColormap.from_list( 'NavyOrangeRed_BL_r', NavyOrangeRed_BL_list[::-1] )
NavyOrangeRed_BL_full = mpl_c.LinearSegmentedColormap.from_list( 'NavyOrangeRed_BL_full', NavyOrangeRed_BL_full_list )
NavyOrangeRed_BL_full_r = mpl_c.LinearSegmentedColormap.from_list( 'NavyOrangeRed_BL_full_r', NavyOrangeRed_BL_full_list[::-1] )
NORBL = mpl_c.LinearSegmentedColormap.from_list( 'NORBL', NORBL_list )
NORBL_r = mpl_c.LinearSegmentedColormap.from_list( 'NORBL_r', NORBL_list[::-1] )

Cycl_wdiv4_list = [ (0.820, 0.369, 0.333),
                    (0.600, 0.420, 0.733),
                    (0.341, 0.729, 0.812),
                    (0.561, 0.702, 0.455),
                    (0.820, 0.369, 0.333) ]
Cycl_wdiv4 = mpl_c.LinearSegmentedColormap.from_list('Cycl_wdiv4', Cycl_wdiv4_list)
Cycl_wdiv4_r = mpl_c.LinearSegmentedColormap.from_list('Cycl_wdiv4_r', Cycl_wdiv4_list[::-1])

def invert_lightness( colors ):
    shape = colors.shape
    C = colors.reshape((-1,shape[-1]))
    R = np.copy(C[:,0])
    G = np.copy(C[:,1])
    B = np.copy(C[:,2])
    A = np.copy(C[:,3])
    final = [1.-0.5*(G+B), 1.-0.5*(R+B), 1.-0.5*(R+G), A]
    return np.array(final).T.reshape(shape)

def stretch_center( cmap, fac, use_hyper=False, inv_l=False, endpoint=1.0 ):
    funs = (np.arctan, np.tan)
    if use_hyper:
        funs = (np.tanh, np.arctanh)
    xm = funs[0](fac)
    ary = (funs[1]( np.linspace(-xm*endpoint, xm*endpoint, 1024) ) + fac)/(2*fac)
    colors = cmap(ary)
    if inv_l:
        colors = invert_lightness(colors)
    return mpl_c.LinearSegmentedColormap.from_list( 'CmapCustom', colors )

if __name__ == '__main__':
    import matplotlib.pyplot as plt
    import scipy.special as scs
    im = np.linspace(0,1,100)[None,:]
    plt.imshow( im, aspect='auto', cmap=wdiv2 )

    for map in [bdiv0, bdiv1, bdiv2]:
        x = np.linspace(-1,1,256)
        x, y = np.meshgrid(x,x)

        r = x**2+y**2

        z = scs.jv(3, 30*np.sqrt(r))
        fig = plt.figure( figsize=(9,9) )
        ax = fig.add_axes( [0,0,1,1] )
        ax.imshow(z, cmap=map, aspect='auto', interpolation='bicubic')
        ax.text( 0.5, 0.99, map.name, transform=ax.transAxes, ha='center', va='top', c='white' )
        ax.set_axis_off()

    # fig.savefig('image.jpg', dpi=400)
    plt.show()
